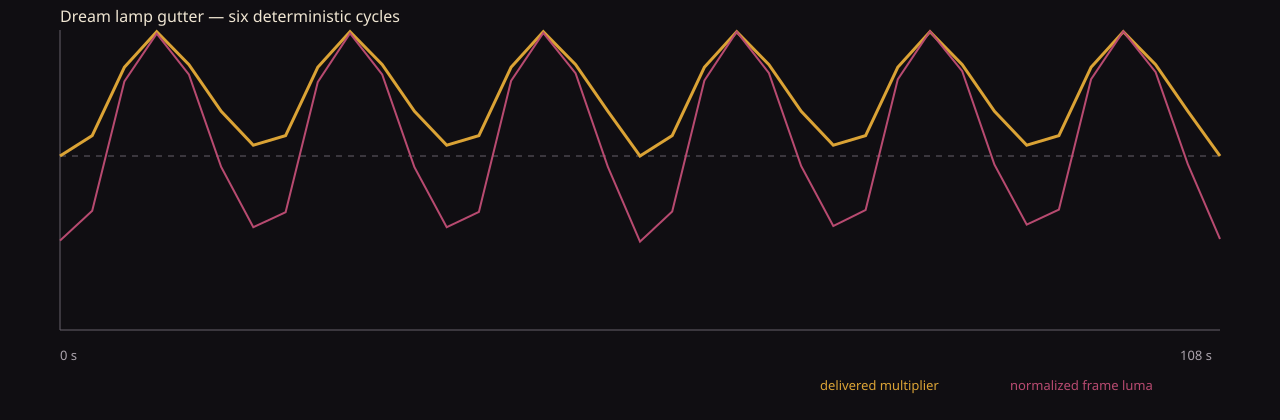

The file beside this chart, header and first rows:
seconds, multiplier, range_m, mean_luma
0.0, 0.58, 7.48, 0.08937
0.25, 0.58, 7.48, 0.08932
0.5, 0.58, 7.48, 0.08934
0.75, 0.58, 7.48, 0.08936
1.0, 0.6014, 7.532, 0.09697
1.25, 0.6002, 7.529, 0.09704
1.5, 0.6002, 7.529, 0.09707
1.75, 0.6026, 7.535, 0.09859
2.0, 0.6075, 7.547, 0.1003
2.25, 0.6147, 7.564, 0.1037
2.5, 0.624, 7.587, 0.1074
2.75, 0.6352, 7.614, 0.113
3.0, 0.6482, 7.646, 0.1189
3.25, 0.6627, 7.681, 0.127
3.5, 0.6787, 7.72, 0.1354
3.75, 0.6959, 7.761, 0.144
4.0, 0.7141, 7.806, 0.1545
4.25, 0.7332, 7.852, 0.1652
4.5, 0.753, 7.9, 0.1758
4.75, 0.7733, 7.949, 0.1864
5.0, 0.7939, 8, 0.1972
5.25, 0.8147, 8.05, 0.2103
5.5, 0.8355, 8.1, 0.2216
5.75, 0.856, 8.15, 0.2337
6.0, 0.8761, 8.199, 0.2459
6.25, 0.8955, 8.246, 0.2577
6.5, 0.9141, 8.291, 0.2677
6.75, 0.9316, 8.334, 0.2759
7.0, 0.9478, 8.373, 0.2803
7.25, 0.9625, 8.409, 0.2834
7.5, 0.9753, 8.44, 0.2868
7.75, 0.9859, 8.466, 0.2884
8.0, 0.994, 8.485, 0.2897
8.25, 0.9989, 8.497, 0.291
8.5, 0.9998, 8.499, 0.291
8.75, 0.9979, 8.495, 0.2905
9.0, 0.9945, 8.487, 0.2905
9.25, 0.9898, 8.475, 0.2891
9.5, 0.984, 8.461, 0.2884
9.75, 0.9772, 8.445, 0.2869
10.0, 0.9695, 8.426, 0.2855
10.25, 0.961, 8.405, 0.2836
10.5, 0.9517, 8.383, 0.2817
10.75, 0.9418, 8.359, 0.2781
11.0, 0.9313, 8.333, 0.274
11.25, 0.9203, 8.306, 0.2708
11.5, 0.9088, 8.278, 0.2652
11.75, 0.8969, 8.25, 0.2591
12.0, 0.8846, 8.22, 0.2523
12.25, 0.8721, 8.189, 0.2427
12.5, 0.8593, 8.158, 0.2353
12.75, 0.8463, 8.127, 0.2282
13.0, 0.8332, 8.095, 0.2191
13.25, 0.82, 8.063, 0.2122
13.5, 0.8068, 8.031, 0.2056
13.75, 0.7936, 7.999, 0.1969
14.0, 0.7804, 7.967, 0.1905
14.25, 0.7673, 7.935, 0.1839
14.5, 0.7544, 7.904, 0.1757
14.75, 0.7418, 7.873, 0.1693
... 373 more rows
